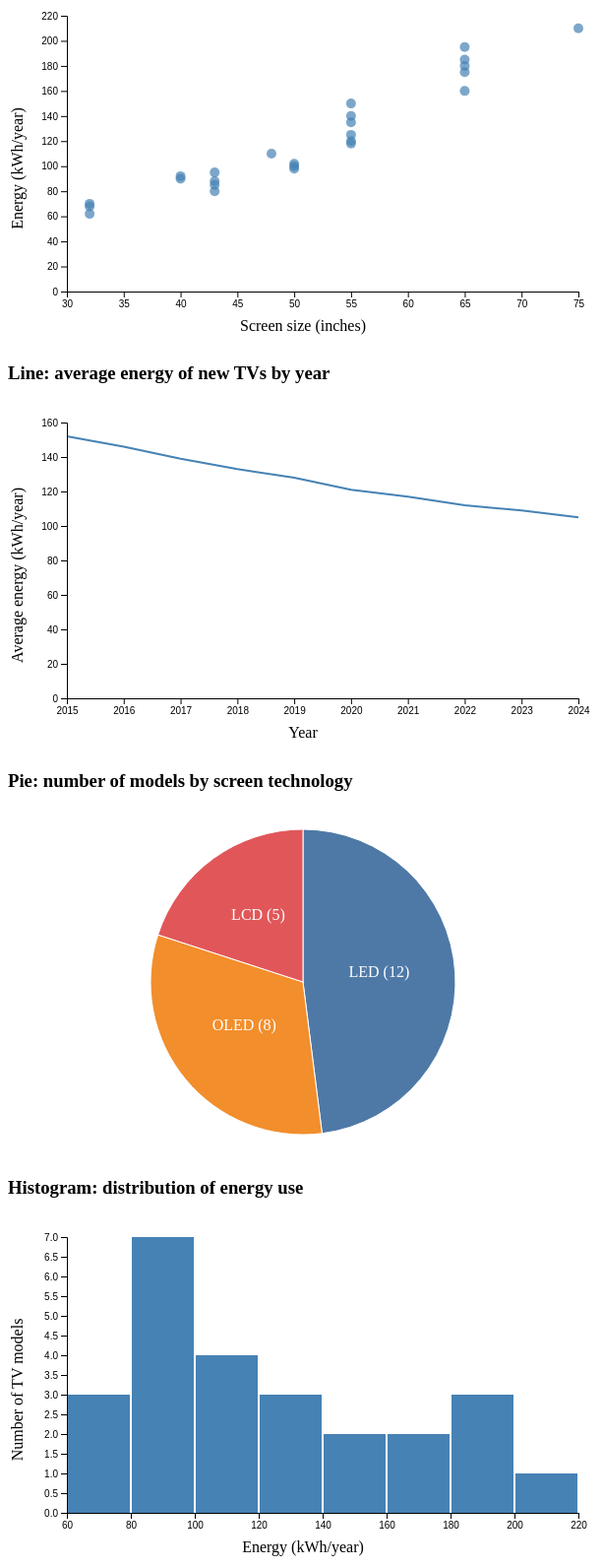
D3 v7 page, settled after 480 driven frames (8 s of simulated time); the page loaded 2 data file(s).


// ── js/charts.js
// Exercise 5: scatter, line, pie and histogram on one page

const W = 600, H = 350;
const M = { top: 20, right: 20, bottom: 50, left: 60 };

// Helper: make an SVG inside a div and return it
function makeSvg(id) {
  return d3.select(id).append("svg").attr("width", W).attr("height", H);
}

// Helper: draw both axes plus titles
function drawAxes(svg, x, y, xTitle, yTitle) {
  svg.append("g").attr("transform", `translate(0,${H - M.bottom})`).call(d3.axisBottom(x));
  svg.append("g").attr("transform", `translate(${M.left},0)`).call(d3.axisLeft(y));
  svg.append("text").attr("x", W / 2).attr("y", H - 10).attr("text-anchor", "middle").text(xTitle);
  svg.append("text").attr("transform", "rotate(-90)").attr("x", -H / 2).attr("y", 15)
    .attr("text-anchor", "middle").text(yTitle);
}

// Load both CSV files at the same time, then draw once both have arrived
Promise.all([
  d3.csv("data/tvs.csv", d => ({ ...d, screenSize: +d.screenSize, energy: +d.energy })),
  d3.csv("data/energy_by_year.csv", d => ({ year: +d.year, energy: +d.energy }))
]).then(([tvs, years]) => {
  console.log("TVs:", tvs);
  console.log("Years:", years);
  drawScatter(tvs);
  drawLine(years);
  drawPie(tvs);
  drawHistogram(tvs);
});

function drawScatter(data) {
  const svg = makeSvg("#scatter");
  const x = d3.scaleLinear().domain(d3.extent(data, d => d.screenSize)).nice()
    .range([M.left, W - M.right]);
  const y = d3.scaleLinear().domain([0, d3.max(data, d => d.energy)]).nice()
    .range([H - M.bottom, M.top]);

  svg.selectAll("circle").data(data).join("circle")
    .attr("cx", d => x(d.screenSize))
    .attr("cy", d => y(d.energy))
    .attr("r", 5)
    .attr("fill", "steelblue")
    .attr("opacity", 0.7);

  drawAxes(svg, x, y, "Screen size (inches)", "Energy (kWh/year)");
}

function drawLine(data) {
  const svg = makeSvg("#line");
  const x = d3.scaleLinear().domain(d3.extent(data, d => d.year)).range([M.left, W - M.right]);
  const y = d3.scaleLinear().domain([0, d3.max(data, d => d.energy)]).nice()
    .range([H - M.bottom, M.top]);

  // d3.line() turns an array of points into the "d" string of one <path>
  const line = d3.line().x(d => x(d.year)).y(d => y(d.energy));

  svg.append("path").datum(data)          // datum = the whole array bound to ONE element
    .attr("d", line)
    .attr("fill", "none")
    .attr("stroke", "steelblue")
    .attr("stroke-width", 2);

  drawAxes(svg, x, y, "Year", "Average energy (kWh/year)");
  // Redraw the x axis with tickFormat(d3.format("d")) so years show as 2015, not 2,015
  svg.select("g").call(d3.axisBottom(x).tickFormat(d3.format("d")));
}

function drawPie(data) {
  const counts = d3.rollups(data, v => v.length, d => d.screenTech)
    .map(([tech, count]) => ({ tech, count }));
  const radius = Math.min(W, H) / 2 - 20;
  const color = d3.scaleOrdinal().domain(counts.map(d => d.tech)).range(d3.schemeTableau10);

  const g = makeSvg("#pie").append("g").attr("transform", `translate(${W / 2},${H / 2})`);

  // d3.pie() computes start/end angles; d3.arc() turns angles into a path
  const pie = d3.pie().value(d => d.count);
  const arc = d3.arc().innerRadius(0).outerRadius(radius);

  g.selectAll("path").data(pie(counts)).join("path")
    .attr("d", arc)
    .attr("fill", d => color(d.data.tech))
    .attr("stroke", "#fff");

  g.selectAll("text").data(pie(counts)).join("text")
    .attr("transform", d => `translate(${arc.centroid(d)})`)
    .attr("text-anchor", "middle")
    .attr("fill", "#fff")
    .text(d => `${d.data.tech} (${d.data.count})`);
}

function drawHistogram(data) {
  const svg = makeSvg("#histogram");
  const x = d3.scaleLinear().domain(d3.extent(data, d => d.energy)).nice()
    .range([M.left, W - M.right]);

  // d3.bin() groups values into ranges ("bins"); each bin has x0, x1 and length
  const bins = d3.bin().value(d => d.energy).domain(x.domain()).thresholds(x.ticks(8))(data);
  console.log("Bins:", bins);

  const y = d3.scaleLinear().domain([0, d3.max(bins, b => b.length)]).nice()
    .range([H - M.bottom, M.top]);

  svg.selectAll("rect").data(bins).join("rect")
    .attr("x", b => x(b.x0) + 1)
    .attr("y", b => y(b.length))
    .attr("width", b => Math.max(0, x(b.x1) - x(b.x0) - 2))
    .attr("height", b => y(0) - y(b.length))
    .attr("fill", "steelblue");

  drawAxes(svg, x, y, "Energy (kWh/year)", "Number of TV models");
}


### data: data/tvs.csv
brand, screenTech, screenSize, energy, star
Samsung, LED, 32, 62, 5
Samsung, LED, 43, 85, 4.5
Samsung, LED, 55, 120, 4
Samsung, OLED, 55, 140, 3.5
Samsung, OLED, 65, 180, 3
LG, OLED, 48, 110, 4
LG, OLED, 55, 135, 3.5
LG, OLED, 65, 175, 3
LG, LED, 43, 80, 4.5
LG, LED, 50, 98, 4
Sony, LED, 43, 88, 4
Sony, LED, 55, 125, 3.5
Sony, OLED, 55, 150, 3
Sony, OLED, 65, 195, 2.5
TCL, LCD, 32, 70, 4
TCL, LCD, 40, 90, 3.5
TCL, LED, 50, 100, 4
TCL, LED, 65, 160, 3
Hisense, LCD, 32, 68, 4
Hisense, LCD, 43, 95, 3.5
Hisense, LED, 55, 118, 4
Hisense, LED, 75, 210, 2.5
Panasonic, LCD, 40, 92, 3.5
Panasonic, OLED, 65, 185, 3
Panasonic, LED, 50, 102, 4

### data: data/energy_by_year.csv
year, energy
2015, 152
2016, 146
2017, 139
2018, 133
2019, 128
2020, 121
2021, 117
2022, 112
2023, 109
2024, 105